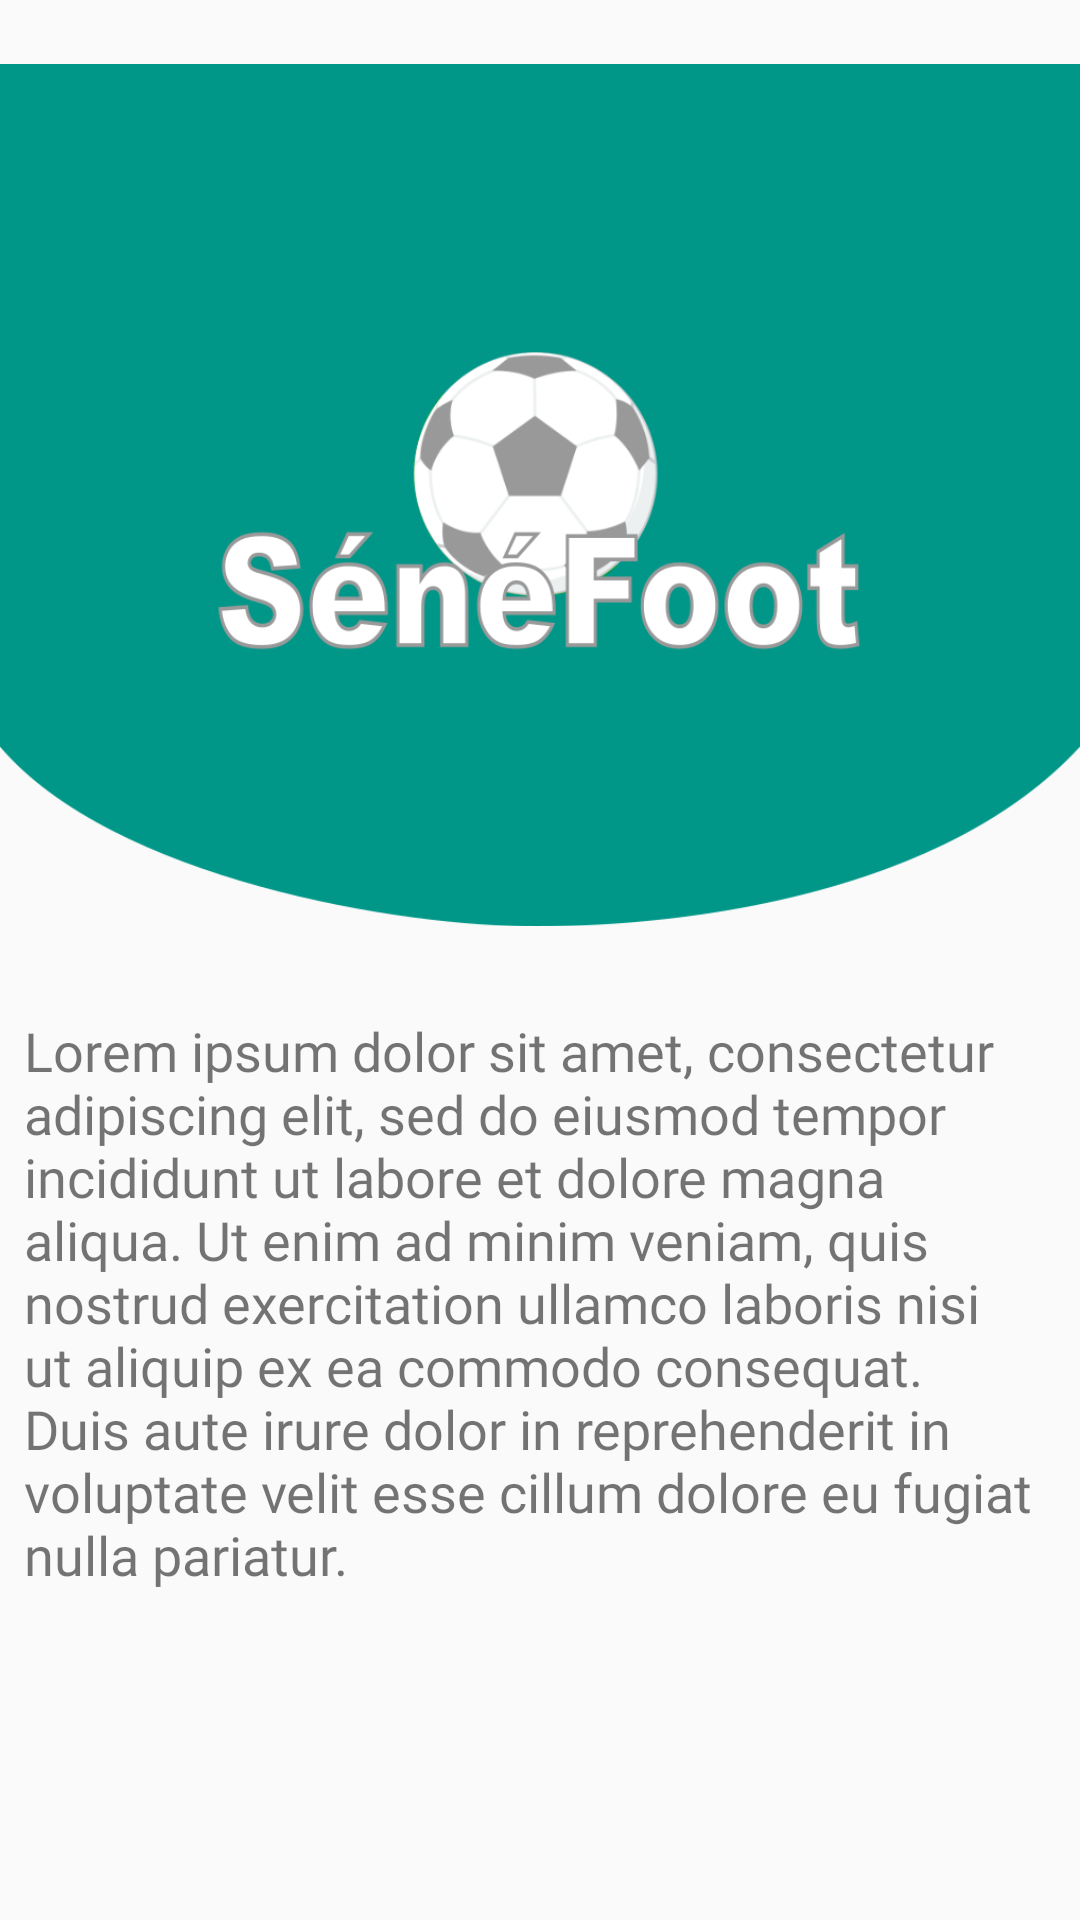

Here is an Android app screen rendered from its layout file. Give the layout XML and the strings, colors and styles it references.
<!-- AndroidManifest.xml: application theme AppTheme -->
<!-- res/layout/fragment_home.xml -->
<?xml version="1.0" encoding="utf-8"?>
<FrameLayout xmlns:android="http://schemas.android.com/apk/res/android"
    xmlns:tools="http://schemas.android.com/tools"
    android:layout_width="match_parent"
    android:layout_height="match_parent"
    tools:context=".fragment.HomeFragment">

    
    <LinearLayout
        xmlns:android="http://schemas.android.com/apk/res/android"
        xmlns:app="http://schemas.android.com/apk/res-auto"
        xmlns:tools="http://schemas.android.com/tools"
        android:layout_width="match_parent"
        android:layout_height="match_parent"
        android:orientation="vertical">



            <LinearLayout
                android:layout_width="match_parent"
                android:layout_height="wrap_content"
                android:orientation="vertical"
                >


                <ImageView
                    android:id="@+id/banner"
                    android:layout_width="match_parent"
                    android:layout_height="330dp"
                    android:src="@drawable/banner"
                    tools:ignore="MissingConstraints" />

                <TextView
                    android:id="@+id/app_description"
                    android:layout_width="match_parent"
                    android:layout_height="wrap_content"
                    android:layout_margin="@dimen/default_margin"
                    android:layout_marginTop="50dp"
                    android:fontFamily="@font/lato"
                    android:text="Lorem ipsum dolor sit amet, consectetur adipiscing elit, sed do eiusmod tempor incididunt ut labore et dolore magna aliqua. Ut enim ad minim veniam, quis nostrud exercitation ullamco laboris nisi ut aliquip ex ea commodo consequat. Duis aute irure dolor in reprehenderit in voluptate velit esse cillum dolore eu fugiat nulla pariatur."
                    android:textSize="18dp"
                    tools:ignore="MissingConstraints"
                    tools:layout_editor_absoluteX="8dp"
                    tools:layout_editor_absoluteY="231dp" />


            </LinearLayout>


    </LinearLayout>

</FrameLayout>
<!-- resources referenced by this layout -->
<resources>
  <dimen name="default_margin">8dp</dimen>
  <!-- drawable banner: png bitmap (drawable-v24, 56838 bytes) -->
  <style name="AppTheme" parent="Theme.AppCompat.Light.NoActionBar">
          
          <item name="colorPrimary">@color/colorPrimary</item>
          <item name="colorPrimaryDark">@color/colorPrimaryDark</item>
          <item name="colorAccent">@color/colorAccent</item>
          <item name="android:statusBarColor">@color/colorPrimary</item>
      </style>
  <color name="colorPrimary">#009688</color>
  <color name="colorPrimaryDark">#999999</color>
  <color name="colorAccent">#D81B60</color>
</resources>
